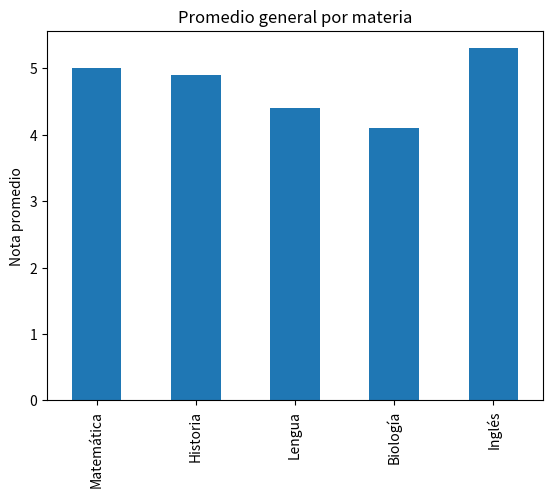

This figure's Python source:
import numpy as np
import pandas as pd
import matplotlib.pyplot as plt

rg = np.random.default_rng(2)
notas = rg.integers(0, 10, size=(10, 5))

tabla = pd.DataFrame(notas, columns=["Matemática", "Historia", "Lengua", "Biología", "Inglés"])

tabla["Promedio"] = tabla.mean(axis = 1)

tabla.insert(0, "Alumnos", [f"Alumno {i+1}" for i in range(len(tabla))])

idx_max = tabla["Promedio"].idxmax()
mejor_alumno = tabla.loc[idx_max, "Alumnos"]
mejor_promedio = tabla.loc[idx_max, "Promedio"]
mejor_materia = tabla[["Matemática", "Historia", "Lengua", "Biología", "Inglés"]].mean().idxmax()

print(tabla)

print(f"\nEl mejor alumno fue: {mejor_alumno} con promedio de: {mejor_promedio}")
print(f"La materia con más promedio general fue: {mejor_materia}")

print(f"\nPromedio por materia:")
print(tabla[["Matemática", "Historia", "Lengua", "Biología", "Inglés"]].mean())


tabla[["Matemática", "Historia", "Lengua", "Biología", "Inglés"]].mean().plot(kind="bar")
plt.title("Promedio general por materia")
plt.ylabel("Nota promedio")
plt.show()
